Run: headless pygame with SDL's dummy video driver; simulated clock (each Clock.tick advances the game by its frame time, no real sleeping); random seed 0; keys injected as events and as key.get_pressed() state; mouse plan: one left click at the window centre at the start of phase 2, then a move to the lower-right quarter at the start of phase 3.
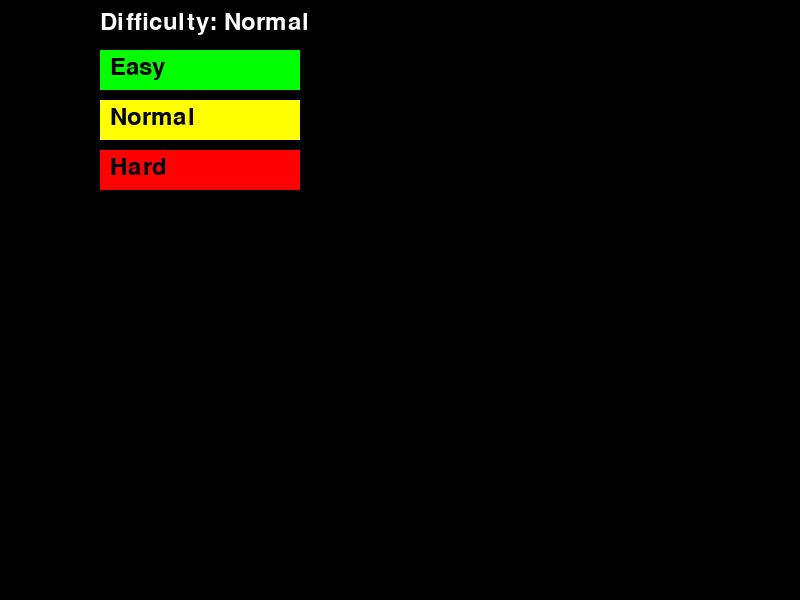
Frame 1 of 4 · flips 1–60 · no input
Frame 2 of 4 · flips 61–180 · clicked the window centre · tapped SPACE, RETURN · held RIGHT (→), D · screen unchanged from frame 1, image omitted
Frame 3 of 4 · flips 181–300 · moved the mouse to the lower-right quarter · held DOWN (↓), S · screen unchanged from frame 2, image omitted
Frame 4 of 4 · flips 301–420 · held LEFT (←), A, UP (↑), W · screen unchanged from frame 3, image omitted

The pygame program that drew these frames:

import random
import pygame
import sys
from enum import Enum

# ----------------------------
# Startup area
# ----------------------------
pygame.init()

# ----------------------------
# Definition area
# ----------------------------
font = pygame.font.Font(None, 36)

playingarea = 0
spawnX = playingarea - 10
spawnY = playingarea - 10

difficulty = "Normal"
difficulty_select = True
map_open = False
running = True
camera_x = 0
camera_y = 0
Fuel = 0
time = 0
tick = 0
genX = 0
genY = 0

map_scale = playingarea / 2000
gen = 1000

screen_width = 800
screen_height = 600

control = True
player_speed = 5
playerX = 0
playerY = 0
player_moving = False
player_direction = "down"
playerhealth = 100
collection_area = 50
origin_area = 250

Fuel_worth = 5
Fuel_count = playingarea // 100


# ----------------------------
# list setup area
# ----------------------------
rects = []

for i in range(Fuel_count):
    rects.append(pygame.Rect(random.randint(-spawnX, spawnX), random.randint(-spawnY, spawnY), 20, 20))

# ----------------------------
# pygame variables
# ----------------------------
screen = pygame.display.set_mode((screen_width, screen_height))
pygame.display.set_caption("DTC Game")
clock = pygame.time.Clock()

while difficulty_select:
    for event in pygame.event.get():
        if event.type == pygame.QUIT:
            running = False
            difficulty_select = False
        elif event.type == pygame.MOUSEBUTTONDOWN:
            click_pos = event.pos

            button_easy = pygame.Rect(100, 50, 200, 40)
            button_normal = pygame.Rect(100, 100, 200, 40)
            button_hard = pygame.Rect(100, 150, 200, 40)
            
            if button_easy.collidepoint(click_pos):
                difficulty = "Easy"
                difficulty_select = False
                playingarea = 500
            elif button_normal.collidepoint(click_pos):
                difficulty = "Normal"
                difficulty_select = False
                playingarea = 1000
            elif button_hard.collidepoint(click_pos):
                difficulty = "Hard"
                difficulty_select = False
                playingarea = 2000
    
    screen.fill((0, 0, 0))
    difficulty_text = font.render(f"Difficulty: {difficulty}", True, (255, 255, 255))
    screen.blit(difficulty_text, (100, 10))

    button_easy = pygame.Rect(100, 50, 200, 40)
    button_normal = pygame.Rect(100, 100, 200, 40)
    button_hard = pygame.Rect(100, 150, 200, 40)

    pygame.draw.rect(screen, (0, 255, 0), button_easy)
    pygame.draw.rect(screen, (255, 255, 0), button_normal)
    pygame.draw.rect(screen, (255, 0, 0), button_hard)

    easy_text = font.render("Easy", True, (0, 0, 0))
    normal_text = font.render("Normal", True, (0, 0, 0))
    hard_text = font.render("Hard", True, (0, 0, 0))

    screen.blit(easy_text, (button_easy.x + 10, button_easy.y + 5))
    screen.blit(normal_text, (button_normal.x + 10, button_normal.y + 5))
    screen.blit(hard_text, (button_hard.x + 10, button_hard.y + 5))

    pygame.display.flip()
    clock.tick(50)

# ----------------------------
# Main game loop
# ----------------------------
while running:
    for event in pygame.event.get():
        if event.type == pygame.QUIT:
            running = False

    if control:

        keys = pygame.key.get_pressed()
        player_moving = False

        if keys[pygame.K_w]:
            playerY -= player_speed
            player_moving = True
            player_direction = "up"

        if keys[pygame.K_a]:
            playerX -= player_speed
            player_moving = True
            player_direction = "left"

        if keys[pygame.K_s]:
            playerY += player_speed
            player_moving = True
            player_direction = "down"

        if keys[pygame.K_d]:
            playerX += player_speed
            player_moving = True
            player_direction = "right"

        if keys[pygame.K_e]:
            map_open = True

        if keys[pygame.K_r] and Fuel > 0:
            if player_direction == "up":
                playerY -= player_speed * 2
            elif player_direction == "down":
                playerY += player_speed * 2
            elif player_direction == "left":
                playerX -= player_speed * 2
            elif player_direction == "right":
                playerX += player_speed * 2

            Fuel -= 1


    # ----------------------------
    # map area
    # ----------------------------
    if map_open:
        screen.fill((50, 50, 50))


        pygame.draw.rect(screen, (0, 0, 255), (screen_width // 2 - 10 // 2, screen_height // 2 - 10 // 2, 10, 10))

        map_center_x = screen_width // 2
        map_center_y = screen_height // 2

        for r in rects:
            draw_x = map_center_x + int((r.x - playerX) * map_scale)
            draw_y = map_center_y + int((r.y - playerY) * map_scale)
            
            draw_w = max(2, int(r.width * map_scale))
            draw_h = max(2, int(r.height * map_scale))
            pygame.draw.rect(screen, (255, 0, 0), (draw_x - draw_w // 2, draw_y - draw_h // 2, draw_w, draw_h))

        pygame.display.flip()

        gen -= 0.1
        map_open = False

        clock.tick(50)
        continue

    camera_x = playerX - screen_width // 2
    camera_y = playerY - screen_height // 2


    # ----------------------------
    # Area Limit
    # ----------------------------
    if playerY > playingarea:
        playerY -= player_speed

    if playerY < -playingarea:
        playerY += player_speed

    if playerX > playingarea:
        playerX -= player_speed

    if playerX < -playingarea:
        playerX += player_speed


    # ----------------------------
    # Generator Area
    # ----------------------------
    if gen >= 1:
        tick += 1
        time = tick/50

    if time >= 10:
        gen -= 0.02

    if abs(playerX) <= origin_area and abs(playerY) <= origin_area and Fuel > 0:
        Fuel -= 1
        gen += Fuel_worth

    for rect in rects:
        nearest_x = max(rect.left, min(playerX, rect.right))
        nearest_y = max(rect.top, min(playerY, rect.bottom))
        dx = playerX - nearest_x
        dy = playerY - nearest_y

        if dx * dx + dy * dy <= collection_area * collection_area:
            rect.x = random.randint(-spawnX, spawnX)
            rect.y = random.randint(-spawnY, spawnY)
            Fuel += 1

    print(f'Player: {playerX}, {playerY} | Fuel: {Fuel} | Gen: {gen:.0f} | Time: {time:.2f}| Difficulty: {difficulty}| Player Direction: {player_direction}')
    screen.fill((100, 100, 100))

# ----------------------------
# active variables area
# ----------------------------
    player_rect = pygame.Rect(playerX - camera_x - 20, playerY - camera_y - 20, 40, 40)
    origin_screen_x = 0 - camera_x
    origin_screen_y = 0 - camera_y
    origin_radius = 20
    origin_screen_x = max(origin_radius, min(screen_width - origin_radius, origin_screen_x))
    origin_screen_y = max(origin_radius, min(screen_height - origin_radius, origin_screen_y))
    gen_charge = font.render(f"{gen:.0f}", True, (255, 255, 255))
    text_rect = gen_charge.get_rect(center=(origin_screen_x, origin_screen_y))
    fuel_count = font.render(f"Fuel: {Fuel}", True, (0, 0, 0))


    for rect in rects:
        pygame.draw.rect(screen, (255, 0, 0), (rect.x - camera_x, rect.y - camera_y, rect.width, rect.height))

    pygame.draw.circle(screen, (0, 0, 255), player_rect.center, 20)
    
    screen.blit(fuel_count, (0, 0))
    
    pygame.draw.circle(screen, (0, 0, 0), (int(origin_screen_x), int(origin_screen_y)), origin_radius)
    screen.blit(gen_charge, text_rect)


# ----------------------------
# End Game area
# ----------------------------
    if gen <= 0:
        screen.fill((0, 0, 0))
        timelasted = font.render(f"You lasted {time:.0f} seconds.", True, (255, 255, 255))
        game_over = font.render("GAME OVER", True, (255, 255, 255))
        screen.blit(game_over, (0, 0))
        screen.blit(timelasted, (0, 50))
        control = False

    pygame.display.flip()
    clock.tick(50)


# ----------------------------
# Shutdown area
# ----------------------------
pygame.quit()
sys.exit()
